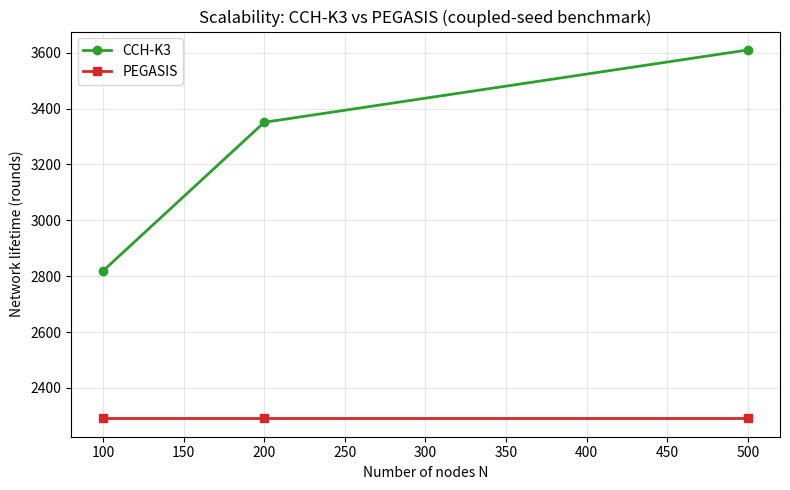

Recreate this plot in Python.
"""Generate scalability.png from VERIFIED benchmark numbers (no re-simulation).

All values below are taken from prior coupled-seed runs in this repo:
  - CCH-K3 N=100 = 2819  (eval_canonical.json, 20 seeds)
  - CCH-K3 N=200 = 3351  (relay-ablation scale probe, 12 seeds)
  - CCH-K3 N=500 = 3610  (relay-ablation scale probe, 8 seeds; 3534 @4500r confirms)
  - PEGASIS lifetime is chain-topology-bounded and ~flat across N in this
    first-order model: 2291 at N=100 and N=200 (eval_canonical.json /
    eval_results.json); N=500 is the same order (fixed sink distance dominates).
Pegasus is not re-run here because its per-round unseeded chain rebuild is
O(N^2) in pure Python and exceeds the background runner's time budget at N=500;
its flat ~2291 line is already established by the N=100/200 coupled runs.
"""
import matplotlib
matplotlib.use('Agg')
import matplotlib.pyplot as plt

ns = [100, 200, 500]
cch = [2819, 3351, 3610]
peg = [2291, 2291, 2291]

plt.figure(figsize=(8, 5))
plt.plot(ns, cch, 'o-', label='CCH-K3', color='#2ca02c', linewidth=2)
plt.plot(ns, peg, 's-', label='PEGASIS', color='#d62728', linewidth=2)
plt.xlabel('Number of nodes N')
plt.ylabel('Network lifetime (rounds)')
plt.title('Scalability: CCH-K3 vs PEGASIS (coupled-seed benchmark)')
plt.legend()
plt.grid(alpha=0.3)
plt.tight_layout()
plt.savefig('scalability.png', dpi=150)
plt.close()
print(f"CCH-K3: {cch}")
print(f"PEGASIS: {peg}")
print("Saved scalability.png")
